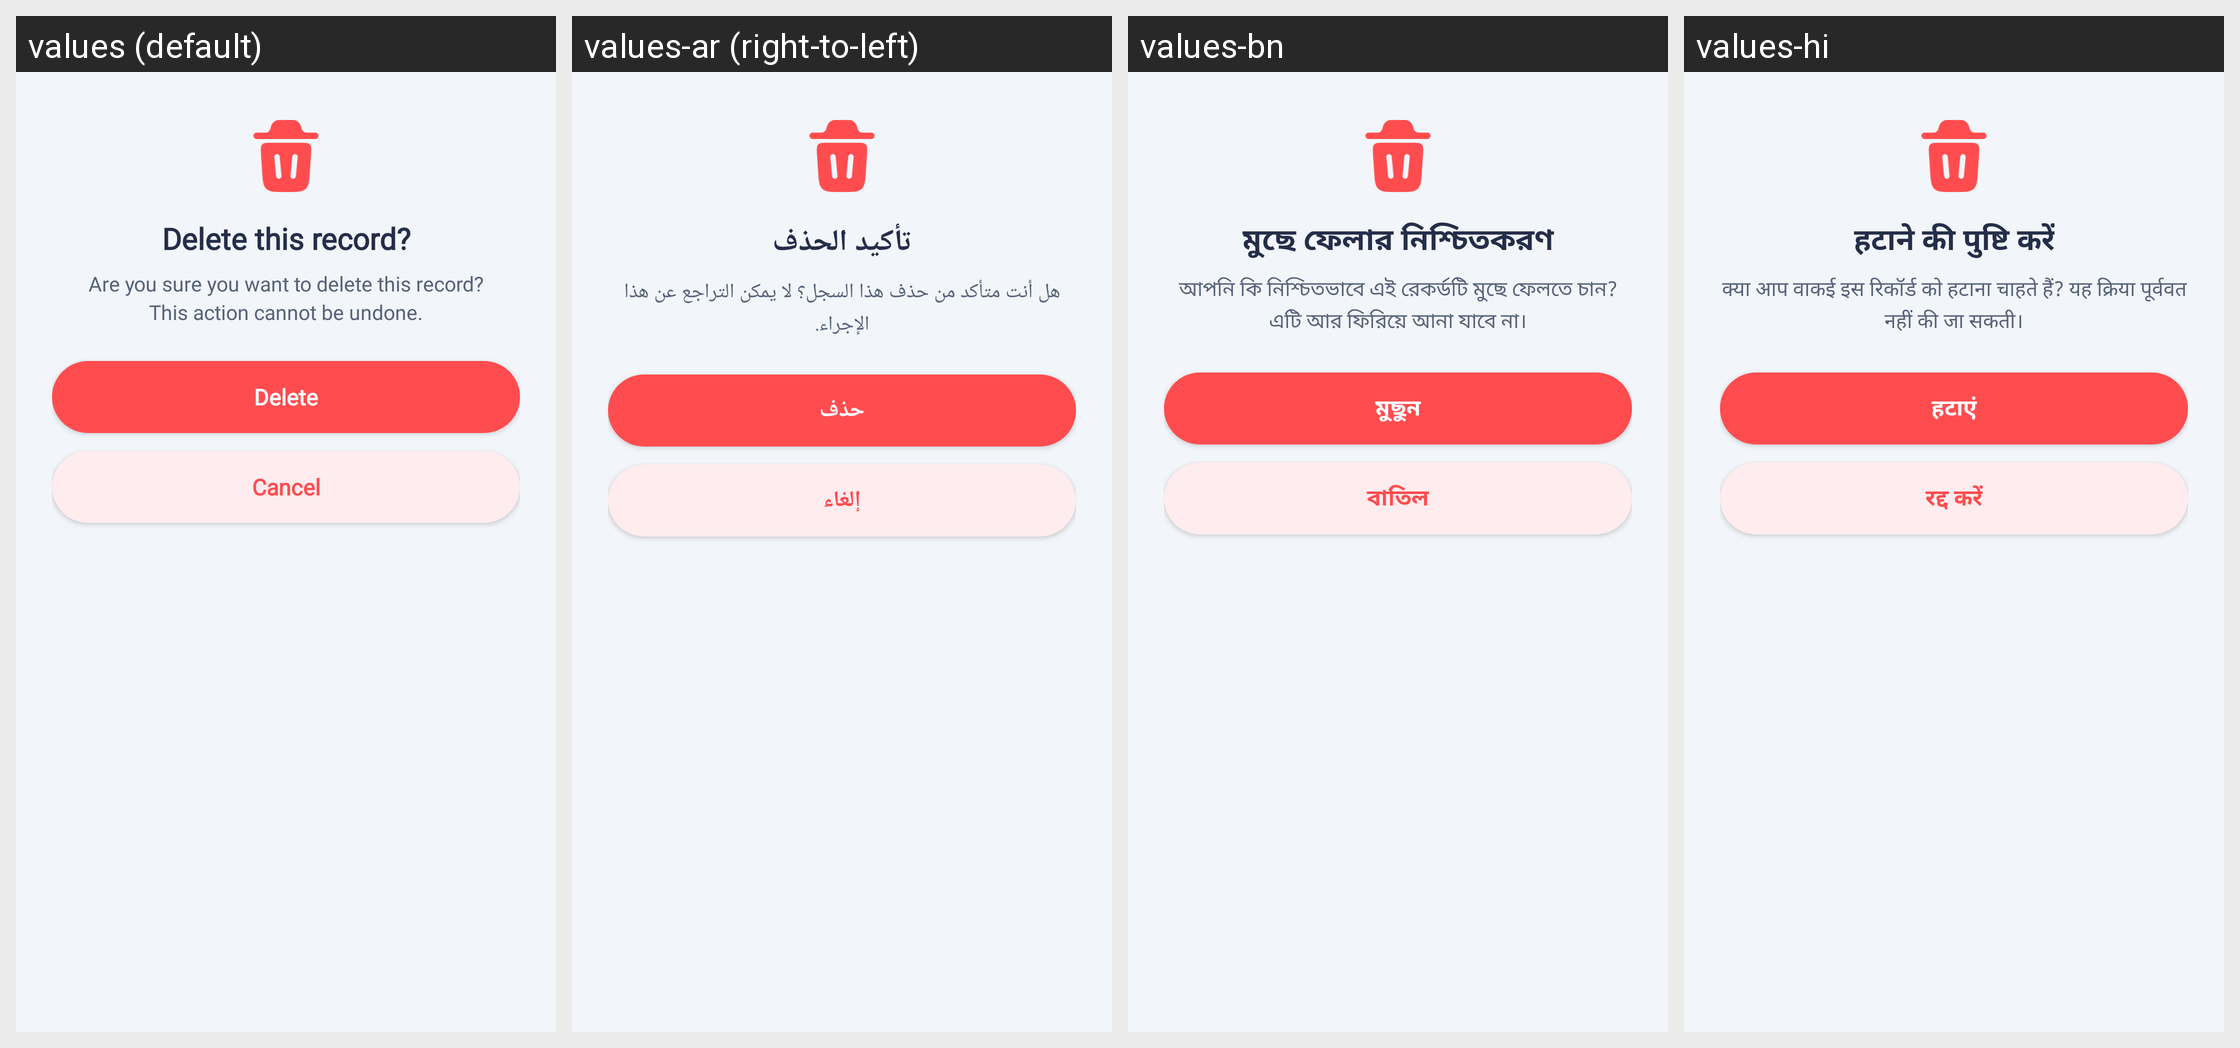

The same Android screen rendered under several of its app's locales, left to right. List the strings drawn on it with the default value and each locale's translation.
Android screen res/layout/dialog_delete_confirm.xml rendered under 4 locales, left to right: values (default), values-ar (right-to-left), values-bn, values-hi. Device: Nexus 5 (rendered at 1080×1920; each locale shown at half size, 540×960, under a caption strip naming it); theme Theme.HealthCareAI.
Other locales in the repository, not shown: values-de, values-es, values-fr, values-id, values-in, values-ja, values-ko, values-pt-rBR, values-pt-rPT, values-ru, values-tr, values-vi, values-zh-rCN, values-zh-rTW.
Strings drawn on this screen, with the default value and each locale's value (text and hints the layout hard-codes, and strings that could not be matched under every locale, appear in the picture but are not listed):

delete_confirm_title
  values: Delete this record?
  values-ar: تأكيد الحذف
  values-bn: মুছে ফেলার নিশ্চিতকরণ
  values-hi: हटाने की पुष्टि करें

delete_confirm_message
  values: Are you sure you want to delete this record?
      This action cannot be undone.
  values-ar: هل أنت متأكد من حذف هذا السجل؟ لا يمكن التراجع عن هذا الإجراء.
  values-bn: আপনি কি নিশ্চিতভাবে এই রেকর্ডটি মুছে ফেলতে চান? এটি আর ফিরিয়ে আনা যাবে না।
  values-hi: क्या आप वाकई इस रिकॉर्ड को हटाना चाहते हैं? यह क्रिया पूर्ववत नहीं की जा सकती।

btn_delete
  values: Delete
  values-ar: حذف
  values-bn: মুছুন
  values-hi: हटाएं

btn_cancel
  values: Cancel
  values-ar: إلغاء
  values-bn: বাতিল
  values-hi: रद्द करें
